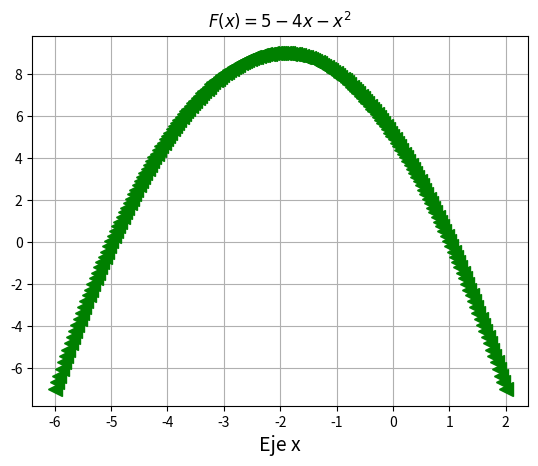

Write Python code to recreate this figure.
import matplotlib.pyplot as plt
import numpy as np

x = np.linspace(-6, 2 ,200)
fx = 5 -4*x - x**2
plt.plot(x, fx, '<', linewidth=3, color='g', markersize=10)
plt.title('$F(x)=5-4x-x^2$')
plt.xlabel('Eje x', fontsize=14)
a = plt.gca()
# a.set_axis_bgcolor('k')
plt.grid(True)
plt.show() 